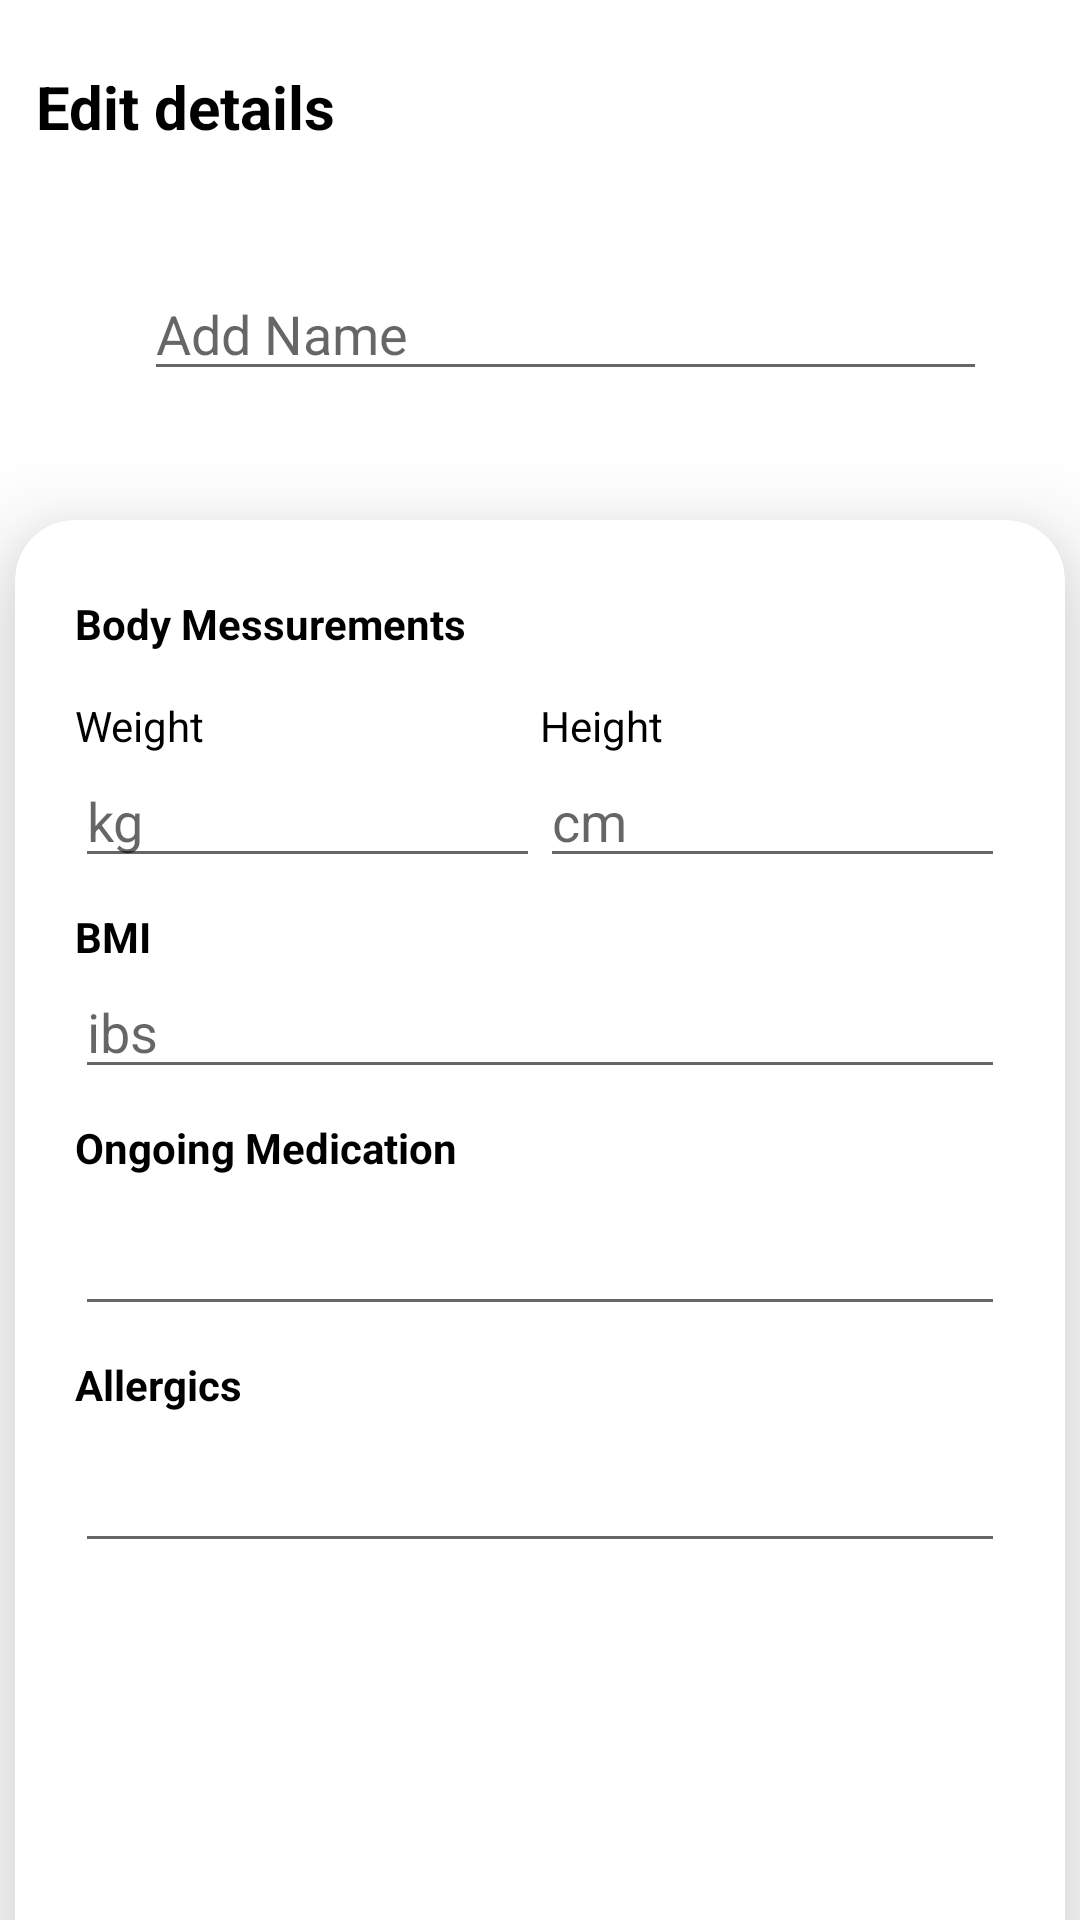

Reconstruct the res/layout file that produces this screen, plus the resources it refers to.
<!-- AndroidManifest.xml: application theme Theme.FaDoc -->
<!-- res/layout/activity_edit_health.xml -->
<?xml version="1.0" encoding="utf-8"?>
<LinearLayout xmlns:android="http://schemas.android.com/apk/res/android"
    xmlns:app="http://schemas.android.com/apk/res-auto"
    xmlns:tools="http://schemas.android.com/tools"
    android:layout_width="match_parent"
    android:layout_height="match_parent"
    android:background="@drawable/addcolor"
    android:orientation="vertical"
    tools:context=".EditHealthActivity">

    <ScrollView
        android:layout_width="match_parent"
        android:layout_height="wrap_content"
        android:padding="2dp">
        <LinearLayout
            android:layout_width="match_parent"
            android:layout_height="wrap_content"
            android:layout_marginTop="10dp"
            android:orientation="vertical">

            <TextView
                android:id="@+id/details"
                android:layout_width="match_parent"
                android:layout_height="58dp"
                android:padding="10dp"
                android:text="Edit details"
                android:textColor="@android:color/black"
                android:textSize="20sp"
                android:textStyle="bold" />

        </LinearLayout>
    </ScrollView>

    <ScrollView
        android:layout_width="373dp"
        android:layout_height="wrap_content"
        android:padding="2dp">

        <LinearLayout
            android:layout_width="307dp"
            android:layout_height="wrap_content"
            android:layout_gravity="center"
            android:orientation="vertical"
            android:padding="15dp">

            <EditText
                android:id="@+id/membername"
                android:layout_width="307dp"
                android:layout_height="wrap_content"
                android:layout_weight="1"
                android:hint="Add Name"
                android:importantForAutofill="no"
                android:inputType="text"
                />

        </LinearLayout>
    </ScrollView>


    <ScrollView
        android:layout_width="match_parent"
        android:layout_height="579dp">

        <androidx.cardview.widget.CardView
            android:id="@+id/cv_prod"
            android:layout_width="350dp"
            android:layout_height="wrap_content"
            android:layout_gravity="center"
            android:layout_marginTop="1dp"
            android:background="@android:color/white"
            android:padding="10dp"
            app:cardCornerRadius="20dp"
            app:cardElevation="20dp">


            <LinearLayout
                android:layout_width="match_parent"
                android:layout_height="529dp"
                android:layout_gravity="center"
                android:orientation="vertical"
                android:padding="20dp">

                <TextView
                    android:layout_width="match_parent"
                    android:layout_height="wrap_content"
                    android:layout_marginTop="5dp"
                    android:text="Body Messurements"
                    android:textColor="@android:color/black"
                    android:textSize="14sp"
                    android:textStyle="bold" />

                <LinearLayout
                    android:layout_width="match_parent"
                    android:layout_height="wrap_content"
                    android:layout_marginTop="15dp"
                    android:orientation="horizontal">

                    <TextView
                        android:layout_width="0dp"
                        android:layout_height="wrap_content"
                        android:layout_weight="1"
                        android:text="Weight"
                        android:textColor="@android:color/black"
                        android:textSize="14sp"
                        android:textStyle="" />

                    <TextView
                        android:layout_width="0dp"
                        android:layout_height="wrap_content"
                        android:layout_weight="1"
                        android:text="Height"
                        android:textColor="@android:color/black"
                        android:textSize="14sp"
                        android:textStyle="" />
                </LinearLayout>

                <LinearLayout
                    android:layout_width="match_parent"
                    android:layout_height="wrap_content"
                    android:orientation="horizontal">

                    <EditText
                        android:id="@+id/weight"
                        android:layout_width="0dp"
                        android:layout_height="wrap_content"
                        android:layout_weight="1"
                        android:hint="kg"
                        android:importantForAutofill="no"
                        android:inputType="number" />

                    <EditText
                        android:id="@+id/height"
                        android:layout_width="0dp"
                        android:layout_height="wrap_content"
                        android:layout_weight="1"
                        android:hint="cm"
                        android:importantForAutofill="no"
                        android:inputType="text" />
                </LinearLayout>

                <LinearLayout
                    android:layout_width="match_parent"
                    android:layout_height="wrap_content"
                    android:layout_marginTop="10dp"
                    android:orientation="vertical">

                    <TextView
                        android:layout_width="match_parent"
                        android:layout_height="wrap_content"
                        android:layout_weight="1"
                        android:text="BMI"
                        android:textColor="@android:color/black"
                        android:textSize="14sp"
                        android:textStyle="bold" />

                    <EditText
                        android:id="@+id/bmi"
                        android:layout_width="match_parent"
                        android:layout_height="wrap_content"
                        android:layout_weight="1"
                        android:hint="ibs"
                        android:importantForAutofill="no"
                        android:inputType="text" />
                </LinearLayout>

                <LinearLayout
                    android:layout_width="match_parent"
                    android:layout_height="wrap_content"
                    android:layout_marginTop="10dp"
                    android:orientation="vertical">

                    <TextView
                        android:layout_width="match_parent"
                        android:layout_height="wrap_content"
                        android:layout_weight="1"
                        android:text="Ongoing Medication"
                        android:textColor="@android:color/black"
                        android:textSize="14sp"
                        android:textStyle="bold" />

                    <EditText
                        android:id="@+id/ongoing"
                        android:layout_width="match_parent"
                        android:layout_height="50dp"
                        android:layout_weight="1"
                        android:importantForAutofill="no"
                        android:inputType="text" />
                </LinearLayout>

                <LinearLayout
                    android:layout_width="match_parent"
                    android:layout_height="wrap_content"
                    android:layout_marginTop="10dp"
                    android:orientation="vertical">

                    <TextView
                        android:layout_width="match_parent"
                        android:layout_height="wrap_content"
                        android:layout_weight="1"
                        android:text="Allergics"
                        android:textColor="@android:color/black"
                        android:textSize="14sp"
                        android:textStyle="bold" />

                    <EditText
                        android:id="@+id/allergics"
                        android:layout_width="match_parent"
                        android:layout_height="50dp"
                        android:layout_weight="1"
                        android:importantForAutofill="no"
                        android:inputType="text" />
                </LinearLayout>


                <LinearLayout
                    android:layout_width="match_parent"
                    android:layout_height="wrap_content"
                    android:layout_marginTop="20dp"
                    android:layout_marginEnd="18dp"
                    android:layout_marginBottom="20dp"
                    android:orientation="horizontal"
                    android:weightSum="2">

                    <Button
                        android:id="@+id/savehealthbtn"
                        android:layout_width="120dp"
                        android:layout_height="wrap_content"
                        android:layout_margin="8dp"
                        android:layout_weight="1"
                        android:background="@drawable/custom_button_back"
                        android:text="Save"
                        android:textAllCaps="false"
                        android:textColor="@android:color/white" />

                    <Button
                        android:id="@+id/deletehealthbtn"
                        android:layout_width="120dp"
                        android:layout_height="wrap_content"
                        android:layout_marginTop="8dp"
                        android:layout_weight="1"
                        android:background="@drawable/custom_button_back"
                        android:text="Delete"
                        android:textAllCaps="false"

                        android:textColor="@android:color/white" />

                </LinearLayout>

            </LinearLayout>
        </androidx.cardview.widget.CardView>
    </ScrollView>


</LinearLayout>
<!-- resources referenced by this layout -->
<resources>
  <style name="Theme.FaDoc" parent="Theme.MaterialComponents.DayNight.DarkActionBar">
          
          <item name="colorPrimary">@color/purple_500</item>
          <item name="colorPrimaryVariant">@color/purple_700</item>
          <item name="colorOnPrimary">@color/white</item>
          
          <item name="colorSecondary">@color/teal_200</item>
          <item name="colorSecondaryVariant">@color/teal_700</item>
          <item name="colorOnSecondary">@color/black</item>
          
          <item name="android:statusBarColor" tools:targetApi="l">?attr/colorPrimaryVariant</item>
          
      </style>
  <color name="purple_500">#FF6200EE</color>
  <color name="purple_700">#FF3700B3</color>
  <color name="white">#FFFFFFFF</color>
  <color name="teal_200">#FF03DAC5</color>
  <color name="teal_700">#FF018786</color>
  <color name="black">#FF000000</color>
</resources>
